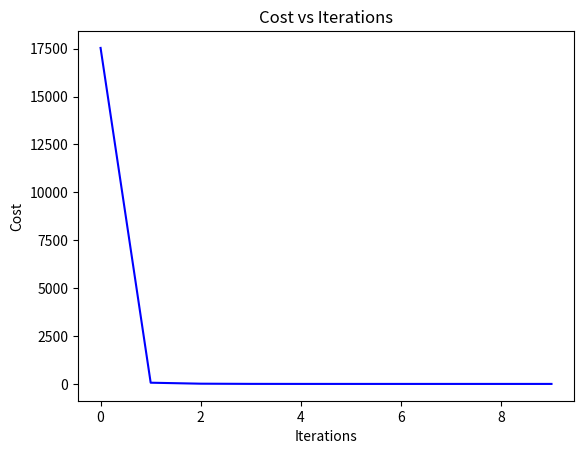

The script that saved this image:
import numpy as np
import matplotlib.pyplot as plt
import math
import copy


# Multiple linear regression dataset (y = Xw + b + noise)
def generate_multiple_linear_data(n_samples=100, n_features=4, noise=1.05):
    X = np.random.rand(n_samples, n_features) * 10
    true_w = np.random.randn(n_features, 1)
    b = np.random.randn(1)
    y = X @ true_w + b + np.random.randn(n_samples, 1) * noise
    return X, y, true_w, b


# Multiple Variable Linear Regression
X, y, true_w, true_b =generate_multiple_linear_data()
print(f"X Shape: {X.shape},  \n{X[:5]}")
print(f"y shape: {y.shape},  \n{y[:5]}")

b=100
n_features = X.shape[1]   # number of features
w = np.full((n_features, 1), 10.0)     # making weight vector = 10 for every element
alfa = 0.015
iterations = 8000


def compute_cost(X,y,w,b):  # cost function 
    m = X.shape[0]
    
    fwb= np.dot(X,w)+b
    cost = (np.sum((fwb - y) ** 2)/ (2 * m))
    
    return cost

def gradient_function(X,y,w,b): # gradient function
    m,n = X.shape   # m rows or examples , n colums or features
    
    dj_dw=np.zeros((n,))
    dj_db=0
    
    fwb = np.dot(X,w)+b
    error = (fwb-y)
    dj_dw = (np.dot(X.T,error)/m)   # n x 1 column vector
    dj_db = (np.sum(error)/m)       # 1 x 1 scalar
    
    return dj_dw, dj_db

def multiple_linear_model(X,y,w,b,alfa,iterations):
    print(X[:5])
    print(y[:5])
    w = copy.deepcopy(w)
    w_history=[]
    J_history=[]
    
    
    for i in range(iterations):                 # - Implementing gradient descent -
        
        dj_dw, dj_db =gradient_function(X,y,w,b)                
        b -= alfa * dj_db
        w -= alfa * dj_dw                                            # - 
    
        if i<10000:                         # Stopping if too many iterations
            cost=compute_cost(X,y,w,b)
        else:
            break
        
        if i% math.ceil(iterations/10) == 0:            # Saving data / 10% steps
            w_history.append(w)
            J_history.append(cost)
            print(f"Iteration {i:4}: Cost {float(J_history[-1]):8.2f} ")
    
    
    # print(f"{'Final bias':>15} | {'True bias':>15}")
    # print(f"{float(b):15.4f} | {float(true_b):15.4f}\n")
    print(f"{'Final weights':>15} | {'True weights':>15}")
    for fw, tw in zip(w.flatten(), true_w.flatten()):
        print(f"{fw:15.4f} | {tw:15.4f}")
    # Plot the linear fit
    plt.plot(range(len(J_history)), J_history, c="b")
    plt.title("Cost vs Iterations")
    plt.xlabel("Iterations")
    plt.ylabel("Cost")
    plt.show()
    

    return w, b, J_history, w_history

multiple_linear_model(X,y,w,b,alfa,iterations)